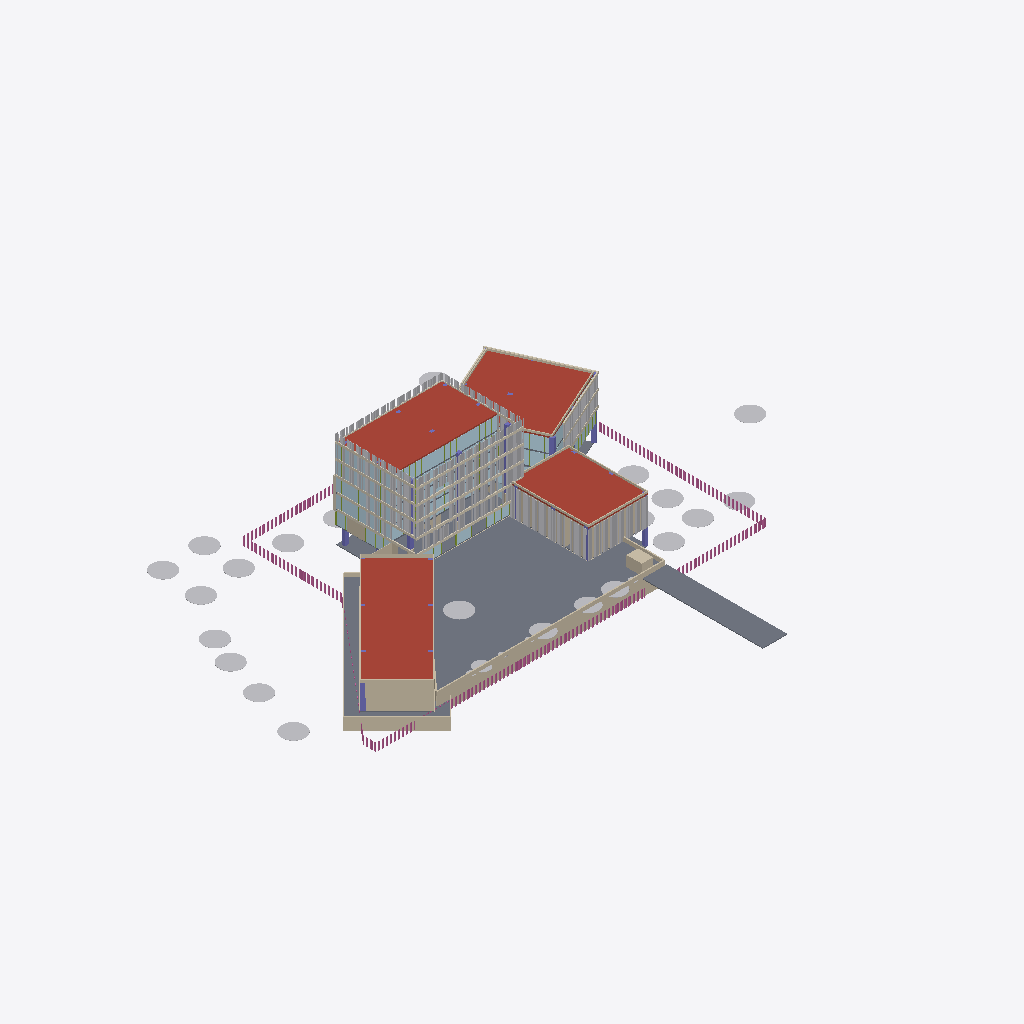
Isometric view of an IFC building model (IFC-SPF (STEP), schema IFC4, length unit metre), seen from the south-west, elements coloured by IFC class (only those large enough to see are counted): 119 other elements (light grey), 25 plates (pale blue), 19 walls (beige), 18 coverings (cream), 13 slabs (grey), 10 columns (violet), 4 roofs (red-brown), 2 railings (pink).
Extent 138.3 m × 111.0 m × 25.5 m (x, y, z). Storeys (7): Semisótano at -4.10 m; Nivel 1 at 0.40 m; Nivel 2 at 4.00 m; Nivel 3 at 7.80 m; Nivel 4 at 11.60 m; Nivel 5 at 15.40 m; Cubierta at 19.20 m. Elements (3092): 2025 IfcShadingDevice, 631 IfcMember, 232 IfcPlate, 91 IfcWall, 31 IfcColumn, 31 IfcGeographicElement, 29 IfcCovering, 20 IfcSlab, 2 IfcRailing.

HEADER;
FILE_DESCRIPTION(('ViewDefinition[DesignTransferView]'),'2;1');
FILE_NAME('/dev/null','2026-10-25T18:30:51-05:00',(''),(''),'IfcOpenShell 0.9.0.post1','IfcOpenShell 0.9.0.post1','Nobody');
FILE_SCHEMA(('IFC4'));
ENDSEC;
DATA;
#1=IFCPROJECT('35Y8ckqr592w2OSCY1BOpA',$,'CIP Guajira',$,$,$,$,(#11),#6);
#15=IFCSITE('07ilq87tX0nuRFbvMgQQEK',$,'Lote CIP - SENA Centro Industrial y de Energías Alternativas',$,$,#26,$,$,$,$,$,$,$,$);
#27=IFCBUILDING('1FX6Xlww94tQFFBVCdU03m',$,'Centro de Innovación y Productividad',$,$,#38,$,$,$,$,$,$);
#39=IFCBUILDINGSTOREY('0o3olGWoHEMg70omY4FsXt',$,'Semisótano',$,$,#50,$,$,$,-4.1);
#51=IFCBUILDINGSTOREY('1iNmp9M3j7m8k1eBpPA4wB',$,'Nivel 1',$,$,#61,$,$,$,0.4);
#62=IFCBUILDINGSTOREY('3K8a4$c2TBw8RM6vyyvXnM',$,'Nivel 2',$,$,#72,$,$,$,4.0);
#73=IFCBUILDINGSTOREY('1GZKlbUhv3fAPfDTNgkYfV',$,'Nivel 3',$,$,#83,$,$,$,7.8);
#84=IFCBUILDINGSTOREY('1XwebAa_nATf1nZx3T4fDM',$,'Nivel 4',$,$,#94,$,$,$,11.6);
#95=IFCBUILDINGSTOREY('3cQXvi6X5EwQBbG5uw47RM',$,'Nivel 5',$,$,#105,$,$,$,15.4);
#106=IFCBUILDINGSTOREY('20aMIUtg1F1QgpmNP_3qxf',$,'Cubierta',$,$,#116,$,$,$,19.2);
#92769=IFCSLAB('3YyAQW0Wj9XeBOueERodWs',$,'Plaza en gramoquín',$,'Plaza en gramoquín',#92788,#92775,$,.USERDEFINED.);
#18576=IFCSLAB('2eVyJjiZvAIxPnX2Q4VagU',$,'Cubierta',$,$,#18587,#18582,$,.ROOF.);
#18379=IFCSLAB('3UUtVEgBn4IASAe71wWrMB',$,'Cubierta',$,$,#18391,#18385,$,.ROOF.);
#18516=IFCSLAB('3R1K6ENmDEmwzmwKkIQv5g',$,'Cubierta',$,$,#18527,#18522,$,.ROOF.);
#18636=IFCSLAB('3ueZVZB$j0GxvVURDfv8jV',$,'Cubierta',$,$,#18647,#18642,$,.ROOF.);
#93033=IFCWALL('0xCuaIPDvD59QygUoCphKw',$,'Muro de contención',$,'RETAININGWALL',#93044,#93039,$,.USERDEFINED.);
#107763=IFCSLAB('17N3Ui7pX2TvdrZlf3gN10',$,'Vía de acceso',$,'Vía de acceso',#107774,#107769,$,.USERDEFINED.);
#92815=IFCSLAB('3JYcqoR5P4mvsOQl8PIfhj',$,'Patio de laboratorios',$,'Patio de laboratorios',#92834,#92821,$,.USERDEFINED.);
#107733=IFCRAILING('29wXYZHZPFOghmSmuBpZcm',$,'Cerramiento',$,$,#107744,#107739,$,.USERDEFINED.);
#100902=IFCRAILING('3VXcDYmZjEIRzXdeeMDycx',$,'Cerramiento',$,$,#100913,#100908,$,.USERDEFINED.);
#92563=IFCWALL('0YZa8y74nFqO5NuO$Q8BjG',$,'Franja maciza fachada laboratorios',$,$,#92574,#92569,$,.PARAPET.);
#93243=IFCWALL('2tsjZ35FH7ROnIzYdpaM2v',$,'Muro de contención',$,'RETAININGWALL',#93254,#93249,$,.USERDEFINED.);
#87038=IFCPLATE('2U$6TA_N9APfLDdlnGlecL',$,'Vidrio Nivel 5',$,$,#87049,#87044,$,.CURTAIN_PANEL.);
#18225=IFCSLAB('2fsexUSp58ahQfRVv0JxKU',$,'Placa de piso N1',$,$,#18236,#18231,$,.FLOOR.);
#149=IFCWALL('07M6orLqX4Y852tZ0zGpLB',$,'Muro N1',$,$,#169,#155,$,.STANDARD.);
#92641=IFCWALL('3R2EYxkKXFNgPG_45m1l2p',$,'Antepecho cubierta',$,$,#92652,#92647,$,.PARAPET.);
#92606=IFCWALL('2ooLo9kdr9WBO2bEPxULho',$,'Antepecho cubierta',$,$,#92617,#92612,$,.PARAPET.);
#1758=IFCWALL('3Yik0fYiTALufCiV2K5src',$,'Muro N1',$,$,#1769,#1764,$,.STANDARD.);
#83798=IFCPLATE('2jfPouHM92cuDhoz1kVJHd',$,'Vidrio Nivel 3',$,$,#83809,#83804,$,.CURTAIN_PANEL.);
#81878=IFCPLATE('3wpItddQT4aPTsOF646erA',$,'Vidrio Nivel 2',$,$,#81889,#81884,$,.CURTAIN_PANEL.);
#107793=IFCWALL('2XHs95SJj4fR5ubolJ0LM5',$,'Garita',$,$,#107804,#107799,$,.SOLIDWALL.);
#108023=IFCGEOGRAPHICELEMENT('0o357o3F5EMwWoGW9YyxFl',$,'Árbol existente (conservado)',$,'VEGETACION',#108034,#108029,$,.USERDEFINED.);
#108393=IFCGEOGRAPHICELEMENT('1uMsCOF3TAPOYWS41Uj8Gp',$,'Árbol existente (conservado)',$,'VEGETACION',#108404,#108399,$,.USERDEFINED.);
#107949=IFCGEOGRAPHICELEMENT('16_N57w5X1mA74hyt7E7ID',$,'Árbol existente (conservado)',$,'VEGETACION',#107960,#107955,$,.USERDEFINED.);
#108245=IFCGEOGRAPHICELEMENT('0mURyXoOX4GOfh0W4TloQi',$,'Árbol existente (conservado)',$,'VEGETACION',#108256,#108251,$,.USERDEFINED.);
#109429=IFCGEOGRAPHICELEMENT('2PNOCzA2P2yeTUZhlltofN',$,'Árbol existente (conservado)',$,'VEGETACION',#109440,#109435,$,.USERDEFINED.);
#109207=IFCGEOGRAPHICELEMENT('0QGkXY8LbAWQMP1lAdtm2_',$,'Árbol existente (conservado)',$,'VEGETACION',#109218,#109213,$,.USERDEFINED.);
#108097=IFCGEOGRAPHICELEMENT('0BF7AglEz9swo5FRAQkWjM',$,'Árbol existente (conservado)',$,'VEGETACION',#108108,#108103,$,.USERDEFINED.);
#108319=IFCGEOGRAPHICELEMENT('0a4Kh32lP5ieOcxF5vNklc',$,'Árbol existente (conservado)',$,'VEGETACION',#108330,#108325,$,.USERDEFINED.);
#107867=IFCGEOGRAPHICELEMENT('2jUjhiLuj7juhJPi0fPtxz',$,'Árbol existente (conservado)',$,'VEGETACION',#107886,#107873,$,.USERDEFINED.);
#108171=IFCGEOGRAPHICELEMENT('0BhoBmXVv5Z8LaCbuugdAH',$,'Árbol existente (conservado)',$,'VEGETACION',#108182,#108177,$,.USERDEFINED.);
#109503=IFCGEOGRAPHICELEMENT('3R4tS06R94SR8iwhYvVr_F',$,'Árbol existente (conservado)',$,'VEGETACION',#109514,#109509,$,.USERDEFINED.);
#109355=IFCGEOGRAPHICELEMENT('1QWUhQ5BjFWRx8xb19Nh$6',$,'Árbol existente (conservado)',$,'VEGETACION',#109366,#109361,$,.USERDEFINED.);
#108467=IFCGEOGRAPHICELEMENT('2dLZIlMeP5BgMZ9sqjzBmB',$,'Árbol existente (conservado)',$,'VEGETACION',#108478,#108473,$,.USERDEFINED.);
#109059=IFCGEOGRAPHICELEMENT('1Z2c4k6917YQ$Si6IdXnAP',$,'Árbol existente (conservado)',$,'VEGETACION',#109070,#109065,$,.USERDEFINED.);
#92671=IFCSLAB('3hGjptX4z7f8hgbU$EFgcf',$,'Placa semisótano parqueadero',$,$,#92683,#92677,$,.FLOOR.);
#108985=IFCGEOGRAPHICELEMENT('00IdJ5vpP3dOb$cEpHwXqE',$,'Árbol existente (conservado)',$,'VEGETACION',#108996,#108991,$,.USERDEFINED.);
#109281=IFCGEOGRAPHICELEMENT('2nZtqr52103Pek9FjW6olX',$,'Árbol existente (conservado)',$,'VEGETACION',#109292,#109287,$,.USERDEFINED.);
#81278=IFCPLATE('0uLke$gan5BQeqNaiVjJ_P',$,'Vidrio Nivel 2',$,$,#81289,#81284,$,.CURTAIN_PANEL.);
#91838=IFCPLATE('03u650cSLEaAlg2Q_rWGYo',$,'Vidrio Nivel 3',$,$,#91849,#91844,$,.CURTAIN_PANEL.);
#79860=IFCCOVERING('131X8$Qr18R8Dg$EDmVixp',$,'Franja de losa',$,$,#79871,#79866,$,.CLADDING.);
#79830=IFCCOVERING('1uYpuj71f3EeIxfuVdPX59',$,'Franja de losa',$,$,#79841,#79836,$,.CLADDING.);
#79890=IFCCOVERING('0j0hQM6d98yuGNZu292Ii_',$,'Franja de losa',$,$,#79901,#79896,$,.CLADDING.);
#87638=IFCPLATE('3gHm34pOnCrg4kUpupqGcW',$,'Vidrio Nivel 5',$,$,#87649,#87644,$,.CURTAIN_PANEL.);
#85718=IFCPLATE('3UA6malpj48fUBIs_OeHN7',$,'Vidrio Nivel 4',$,$,#85729,#85724,$,.CURTAIN_PANEL.);
#79800=IFCCOVERING('31F8egnJr7LQIGvqjDu$PD',$,'Franja de losa',$,$,#79811,#79806,$,.CLADDING.);
#79770=IFCCOVERING('03zCvHkFj1nfmN3tsi$FQk',$,'Franja de losa',$,$,#79781,#79776,$,.CLADDING.);
#109651=IFCGEOGRAPHICELEMENT('3KRiMM8ZrBLPzReN_duzbr',$,'Palmera grande',$,'VEGETACION',#109662,#109657,$,.USERDEFINED.);
#109799=IFCGEOGRAPHICELEMENT('0qro5iPZf0aB4hoT79p8mQ',$,'Palmera grande',$,'VEGETACION',#109810,#109805,$,.USERDEFINED.);
#109725=IFCGEOGRAPHICELEMENT('2aUndTi3PALOynGyPoCYSu',$,'Palmera grande',$,'VEGETACION',#109736,#109731,$,.USERDEFINED.);
#1020=IFCWALL('1mNmZVv7r4kwWyHaR7uL_7',$,'Muro N1',$,$,#1031,#1026,$,.STANDARD.);
#80010=IFCCOVERING('0BnSxzoCXARAi6XHEgjZk8',$,'Franja de losa',$,$,#80021,#80016,$,.CLADDING.);
#80130=IFCCOVERING('0b5OYkQ_T4OwAH_lS7jOle',$,'Franja de losa',$,$,#80141,#80136,$,.CLADDING.);
#85118=IFCPLATE('0ApECH6B91yfb4ZeO$w3Cx',$,'Vidrio Nivel 4',$,$,#85129,#85124,$,.CURTAIN_PANEL.);
#80040=IFCCOVERING('1l0d0iuxf3cPHems6C1Y3d',$,'Franja de losa',$,$,#80051,#80046,$,.CLADDING.);
#89558=IFCPLATE('2HoCPR3Jb2bxodlFlpmNqB',$,'Vidrio Nivel 2',$,$,#89569,#89564,$,.CURTAIN_PANEL.);
#80100=IFCCOVERING('0yMaaz3uf2fgahZMzMex2B',$,'Franja de losa',$,$,#80111,#80106,$,.CLADDING.);
#80070=IFCCOVERING('302CiPeZD2depIykdyUw$d',$,'Franja de losa',$,$,#80081,#80076,$,.CLADDING.);
#1788=IFCWALL('0PW0c5bfH7Lg4mpim59hLr',$,'Muro N1',$,$,#1799,#1794,$,.STANDARD.);
#83198=IFCPLATE('009mE6g3PBbOD81evas0ve',$,'Vidrio Nivel 3',$,$,#83209,#83204,$,.CURTAIN_PANEL.);
#93003=IFCWALL('0jihgAQc1AzOwdIF9Sw4tz',$,'Muro de contención',$,'RETAININGWALL',#93014,#93009,$,.USERDEFINED.);
#880=IFCWALL('25VdlhmWPAGhBxUwJCWWRO',$,'Muro N1',$,$,#891,#886,$,.STANDARD.);
#79590=IFCCOVERING('3x86ayN4z5lADDBwoETsmB',$,'Franja de losa',$,$,#79601,#79596,$,.CLADDING.);
#108541=IFCGEOGRAPHICELEMENT('31Wt3jaQj6lRA5QGyk8pfO',$,'Árbol existente (conservado)',$,'VEGETACION',#108552,#108547,$,.USERDEFINED.);
#17519=IFCCOLUMN('1ASy3L4Vz1MgT6lMPQc09v',$,'Columna',$,$,#17530,#17525,$,.COLUMN.);
#79980=IFCCOVERING('1YIONRAdn0h8CutejwJtL4',$,'Franja de losa',$,$,#79991,#79986,$,.CLADDING.);
#108615=IFCGEOGRAPHICELEMENT('15sxN6cTf6iPIsyKQnkIPY',$,'Árbol existente (conservado)',$,'VEGETACION',#108626,#108621,$,.USERDEFINED.);
#93273=IFCWALL('0H2U8Gs3H7ZRkoRcvBrbcY',$,'Muro de contención',$,'RETAININGWALL',#93284,#93279,$,.USERDEFINED.);
#17339=IFCCOLUMN('1SXZSYWPj7iel9Bzcvu2DM',$,'Columna',$,$,#17350,#17345,$,.COLUMN.);
#79740=IFCCOVERING('245WVili12GueBkTAx3rkt',$,'Franja de losa',$,$,#79751,#79746,$,.CLADDING.);
#79680=IFCCOVERING('2$jwFhmqL1C8y2D4DJYLDG',$,'Franja de losa',$,$,#79691,#79686,$,.CLADDING.);
#17791=IFCCOLUMN('21eM7wooP9Zf56HWTjIFk6',$,'Columna',$,$,#17802,#17797,$,.COLUMN.);
#91328=IFCPLATE('1QENlVc_f2BR8LncUX4G0q',$,'Vidrio Nivel 3',$,$,#91339,#91334,$,.CURTAIN_PANEL.);
#109577=IFCGEOGRAPHICELEMENT('3oTR35ASv2fR8lI57PRSoC',$,'Planta mediana',$,'VEGETACION',#109588,#109583,$,.USERDEFINED.);
#92706=IFCSLAB('3bUM20D9r9Ng1AOpv$pHXS',$,'Placa semisótano parqueadero',$,$,#92717,#92712,$,.FLOOR.);
#93123=IFCWALL('1cx0TV6W9Djgl_ZxsucQ_r',$,'Muro de contención',$,'RETAININGWALL',#93134,#93129,$,.USERDEFINED.);
#17761=IFCCOLUMN('0MQ0afZMfFJxRPyzGeXdm$',$,'Columna',$,$,#17772,#17767,$,.COLUMN.);
#18099=IFCCOLUMN('3zo6GYMbr5wffmgb$MAkTR',$,'Columna',$,$,#18110,#18105,$,.COLUMN.);
#18348=IFCSLAB('0DPAMd8W91ewQmXZtqVfLi',$,'Entrepiso Nivel 5',$,$,#18360,#18354,$,.FLOOR.);
#79560=IFCCOVERING('3NaZMSuyLEewClUQboZKhl',$,'Franja de losa',$,$,#79571,#79566,$,.CLADDING.);
#5800=IFCPLATE('0b0A_jCJvDdOlVzLvf4g24',$,'Vidrio N1',$,$,#5811,#5806,$,.CURTAIN_PANEL.);
#17609=IFCCOLUMN('2ExkWgoQvBQ8SnBbRGpO2r',$,'Columna',$,$,#17620,#17615,$,.COLUMN.);
#17975=IFCCOLUMN('0ecYin8Qz9zgt6X0FRulsL',$,'Columna',$,$,#17986,#17981,$,.COLUMN.);
#1604=IFCWALL('0LRwe$dqPER9eyHbnpz$K4',$,'Muro N1',$,$,#1615,#1610,$,.STANDARD.);
#5706=IFCPLATE('2BdiStG516Hg55CUAzUGIA',$,'Vidrio N1',$,$,#5717,#5712,$,.CURTAIN_PANEL.);
#79530=IFCCOVERING('0fIlQfAHn7mgppWdPlKKK_',$,'Franja de losa',$,$,#79541,#79536,$,.CLADDING.);
#80258=IFCCOVERING('3UfGI6RhT5CP6C_xN9sE9q',$,'Marco fachada norte',$,$,#80269,#80264,$,.CLADDING.);
#79500=IFCCOVERING('2reRMtQOT8PBJHBXUXF_mW',$,'Franja de losa',$,$,#79511,#79506,$,.CLADDING.);
#5586=IFCPLATE('3D5hl6EJL09QjWR1y_8jGg',$,'Vidrio N1',$,$,#5597,#5592,$,.CURTAIN_PANEL.);
#93063=IFCWALL('3KIknPsRv0q8n_22aUpyG8',$,'Muro de contención',$,'RETAININGWALL',#93074,#93069,$,.USERDEFINED.);
#92853=IFCWALL('2HCCoXduT3_v6fS0229gGy',$,'Muro de contención',$,'RETAININGWALL',#92864,#92859,$,.USERDEFINED.);
#17489=IFCCOLUMN('3buC47abz4TwV4G6mIuRGT',$,'Columna',$,$,#17500,#17495,$,.COLUMN.);
#5950=IFCPLATE('2fCdsuwA96T8Jy7sOKgCoS',$,'Vidrio N1',$,$,#5961,#5956,$,.CURTAIN_PANEL.);
#5980=IFCPLATE('3qVgOAyRb3OhYoqdfmK7sk',$,'Vidrio N1',$,$,#5991,#5986,$,.CURTAIN_PANEL.);
#5920=IFCPLATE('0QghF90G13eOh8zbthE9Xm',$,'Vidrio N1',$,$,#5931,#5926,$,.CURTAIN_PANEL.);
#6820=IFCPLATE('1Lu4VAOUP8pvMaUhwIHHWd',$,'Vidrio N1',$,$,#6831,#6826,$,.CURTAIN_PANEL.);
#6850=IFCPLATE('0wZ8TiCMH2NxGJyYUNXF3A',$,'Vidrio N1',$,$,#6861,#6856,$,.CURTAIN_PANEL.);
#109133=IFCGEOGRAPHICELEMENT('2zs8NLzn58HfvGzAOs4kO2',$,'Árbol existente (conservado)',$,'VEGETACION',#109144,#109139,$,.USERDEFINED.);
#18546=IFCSLAB('0fZ_gwleHF$8iTqt6ZopgA',$,'Placa de piso N1',$,$,#18557,#18552,$,.FLOOR.);
#17669=IFCCOLUMN('3AoMOnhI95QvVOge6rq39T',$,'Columna',$,$,#17680,#17675,$,.COLUMN.);
#1458=IFCWALL('3Un5yPWwDDAOK5qEF7K4ms',$,'Muro N1',$,$,#1469,#1464,$,.STANDARD.);
#92736=IFCSLAB('3Eg9K6p4H7h8Sa2U$dcxjW',$,'Placa semisótano parqueadero',$,$,#92747,#92742,$,.FLOOR.);
#6880=IFCPLATE('2Vy8keGYL5ZwmfhMTG11kz',$,'Vidrio N1',$,$,#6891,#6886,$,.CURTAIN_PANEL.);
#18255=IFCSLAB('01wVVJKHPC6fxT6J83iSeu',$,'Entrepiso Nivel 2',$,$,#18267,#18261,$,.FLOOR.);
#18832=IFCSHADINGDEVICE('2v3JnRyUzFsAiPnk_FDMRx',$,'Cortasol WPC 100x200 oculta',$,'LOUVER',#18843,#18838,$,.USERDEFINED.);
#20122=IFCSHADINGDEVICE('3wu2GS6U97oO0Z6$1MbJyP',$,'Cortasol WPC 100x200 oculta',$,'LOUVER',#20133,#20128,$,.USERDEFINED.);
#21202=IFCSHADINGDEVICE('0W8qzj89r4ou6YDiJ4cAmW',$,'Cortasol WPC 100x200 sur',$,'LOUVER',#21213,#21208,$,.USERDEFINED.);
#19072=IFCSHADINGDEVICE('2wE$$zd8X5ePwEf0UIDZxA',$,'Cortasol WPC 100x200 oculta',$,'LOUVER',#19083,#19078,$,.USERDEFINED.);
#19462=IFCSHADINGDEVICE('2WlNt___bEN9_YOqtwGO7S',$,'Cortasol WPC 100x200 oculta',$,'LOUVER',#19473,#19468,$,.USERDEFINED.);
#20662=IFCSHADINGDEVICE('0m06NbXqz2dR03LcNHnnFf',$,'Cortasol WPC 100x200 sur',$,'LOUVER',#20673,#20668,$,.USERDEFINED.);
#21892=IFCSHADINGDEVICE('3dpHq4Zkn0BfGz97tQAii7',$,'Cortasol WPC 100x200 sur',$,'LOUVER',#21903,#21898,$,.USERDEFINED.);
#20932=IFCSHADINGDEVICE('12npAal_D27AzgBdLwfRHh',$,'Cortasol WPC 100x200 oculta',$,'LOUVER',#20943,#20938,$,.USERDEFINED.);
#92913=IFCWALL('1XJ_mtR8f6bet2da$xhYE9',$,'Muro de contención',$,'RETAININGWALL',#92924,#92919,$,.USERDEFINED.);
#18482=IFCSLAB('2cZ1R7_KXE_v1tOjrETDC6',$,'Entrepiso Nivel 3',$,$,#18493,#18488,$,.FLOOR.);
#7932=IFCPLATE('2qN7Ez1Sr3$P40W$p0Na7L',$,'Vidrio N1',$,$,#7943,#7938,$,.CURTAIN_PANEL.);
#18286=IFCSLAB('2FAU224jfFigIRfZ5262W6',$,'Entrepiso Nivel 3',$,$,#18298,#18292,$,.FLOOR.);
#89048=IFCPLATE('3BG91Sg61CCQrzk34yowiP',$,'Vidrio Nivel 2',$,$,#89059,#89054,$,.CURTAIN_PANEL.);
#17729=IFCCOLUMN('3937bC9Ub9yAvdIdHTScwi',$,'Columna',$,$,#17740,#17735,$,.COLUMN.);
#8892=IFCPLATE('3KSygia7523wR15bt6L5wv',$,'Vidrio N1',$,$,#8903,#8898,$,.CURTAIN_PANEL.);
#18606=IFCSLAB('3xNFDDcOHAg8KDKK3UqQ0M',$,'Placa de piso N1',$,$,#18617,#18612,$,.FLOOR.);
#8952=IFCPLATE('3EJ23FmIT4lOERj7s7MiM6',$,'Vidrio N1',$,$,#8963,#8958,$,.CURTAIN_PANEL.);
#18704=IFCSHADINGDEVICE('0cTElDMb1BrQ2JQvfKOp$W',$,'Cortasol WPC 100x200 oculta',$,'LOUVER',#18715,#18710,$,.USERDEFINED.);
#18772=IFCSHADINGDEVICE('2k77DTEsv23RostTiTJt_e',$,'Cortasol WPC 100x200 oculta',$,'LOUVER',#18783,#18778,$,.USERDEFINED.);
#18922=IFCSHADINGDEVICE('0nYssWdXzB$Qrp_nNxXe3w',$,'Cortasol WPC 90x90 oculta',$,'LOUVER',#18933,#18928,$,.USERDEFINED.);
#18892=IFCSHADINGDEVICE('10bp_LJPr34BR$ByyWkl3F',$,'Cortasol WPC 100x200 oculta',$,'LOUVER',#18903,#18898,$,.USERDEFINED.);
#18952=IFCSHADINGDEVICE('2g3Xm45s13wgbgPjOUAvZe',$,'Cortasol WPC 100x200 oculta',$,'LOUVER',#18963,#18958,$,.USERDEFINED.);
#19012=IFCSHADINGDEVICE('12gYNaiin3cwGAvMS_nenc',$,'Cortasol WPC 100x200 oculta',$,'LOUVER',#19023,#19018,$,.USERDEFINED.);
#19132=IFCSHADINGDEVICE('3W_TroZsX8shEBl4CQGEHm',$,'Cortasol WPC 100x200 oculta',$,'LOUVER',#19143,#19138,$,.USERDEFINED.);
#19102=IFCSHADINGDEVICE('1YIWao2iXB5xiBtuXeGtio',$,'Cortasol WPC 90x90 oculta',$,'LOUVER',#19113,#19108,$,.USERDEFINED.);
#19192=IFCSHADINGDEVICE('0DScDviBfAguPb3sKXLiTN',$,'Cortasol WPC 100x200 oculta',$,'LOUVER',#19203,#19198,$,.USERDEFINED.);
#19222=IFCSHADINGDEVICE('0WrWYGvDfA69lpqHIkpQCg',$,'Cortasol WPC 90x90 oculta',$,'LOUVER',#19233,#19228,$,.USERDEFINED.);
#19162=IFCSHADINGDEVICE('1U7FiwCvjBYwolmEU0UFkW',$,'Cortasol WPC 90x90 oculta',$,'LOUVER',#19173,#19168,$,.USERDEFINED.);
#19372=IFCSHADINGDEVICE('24FEpW0q90C9cw8G2Gm1pP',$,'Cortasol WPC 90x90 oculta',$,'LOUVER',#19383,#19378,$,.USERDEFINED.);
#19342=IFCSHADINGDEVICE('2RXsylwPP3avhjMca5JIjY',$,'Cortasol WPC 100x200 oculta',$,'LOUVER',#19353,#19348,$,.USERDEFINED.);
#19402=IFCSHADINGDEVICE('2VOiYerUn4Tx$dTSxUJBFn',$,'Cortasol WPC 100x200 oculta',$,'LOUVER',#19413,#19408,$,.USERDEFINED.);
#19432=IFCSHADINGDEVICE('0pScggw2v5oP09BlXUfDh5',$,'Cortasol WPC 90x90 oculta',$,'LOUVER',#19443,#19438,$,.USERDEFINED.);
#19522=IFCSHADINGDEVICE('3m3W_C7DHB$B6srYO9Bt4q',$,'Cortasol WPC 100x200 oculta',$,'LOUVER',#19533,#19528,$,.USERDEFINED.);
#19582=IFCSHADINGDEVICE('32rng3crf699bdPiSvVxRo',$,'Cortasol WPC 100x200 oculta',$,'LOUVER',#19593,#19588,$,.USERDEFINED.);
#19552=IFCSHADINGDEVICE('245w8HJcz4gOW5H3ehDBFE',$,'Cortasol WPC 90x90 oculta',$,'LOUVER',#19563,#19558,$,.USERDEFINED.);
#19642=IFCSHADINGDEVICE('3pEgjyZjjCNvMwUB_afucf',$,'Cortasol WPC 100x200 oculta',$,'LOUVER',#19653,#19648,$,.USERDEFINED.);
#19612=IFCSHADINGDEVICE('1a1$f0Hx58YOFlwU6O9HCF',$,'Cortasol WPC 90x90 oculta',$,'LOUVER',#19623,#19618,$,.USERDEFINED.);
#19702=IFCSHADINGDEVICE('01AhyoI4v6duMUTS1s$Q0L',$,'Cortasol WPC 100x200 oculta',$,'LOUVER',#19713,#19708,$,.USERDEFINED.);
#19762=IFCSHADINGDEVICE('3BkM3hO$rFNxk752aNH0oo',$,'Cortasol WPC 100x200 oculta',$,'LOUVER',#19773,#19768,$,.USERDEFINED.);
#19792=IFCSHADINGDEVICE('0htyNsROLFe8Bs2W1R2IEY',$,'Cortasol WPC 90x90 oculta',$,'LOUVER',#19803,#19798,$,.USERDEFINED.);
#19852=IFCSHADINGDEVICE('0z47Rkcm1BDgAZaeKP7T0Z',$,'Cortasol WPC 90x90 oculta',$,'LOUVER',#19863,#19858,$,.USERDEFINED.);
#19822=IFCSHADINGDEVICE('3xbqxWl3HFNv9S4gHVH5Ej',$,'Cortasol WPC 100x200 oculta',$,'LOUVER',#19833,#19828,$,.USERDEFINED.);
#19882=IFCSHADINGDEVICE('1mCm2aHqvBcQsAslmOMUrJ',$,'Cortasol WPC 100x200 oculta',$,'LOUVER',#19893,#19888,$,.USERDEFINED.);
#19972=IFCSHADINGDEVICE('1Q9I5lflX8AvmdaxYYT3B9',$,'Cortasol WPC 90x90 oculta',$,'LOUVER',#19983,#19978,$,.USERDEFINED.);
#19942=IFCSHADINGDEVICE('2XvHPGHXDCoR93isdDChDu',$,'Cortasol WPC 100x200 oculta',$,'LOUVER',#19953,#19948,$,.USERDEFINED.);
#20002=IFCSHADINGDEVICE('31ce_hkeb1AQ$0ZLyToIj8',$,'Cortasol WPC 100x200 oculta',$,'LOUVER',#20013,#20008,$,.USERDEFINED.);
#20032=IFCSHADINGDEVICE('2aU8p86WL6IOJFQe4nZC$j',$,'Cortasol WPC 90x90 oculta',$,'LOUVER',#20043,#20038,$,.USERDEFINED.);
#20062=IFCSHADINGDEVICE('35zqsDAIj9V8_CQSiBYd42',$,'Cortasol WPC 100x200 oculta',$,'LOUVER',#20073,#20068,$,.USERDEFINED.);
#20152=IFCSHADINGDEVICE('1A4eYirmTDkQf8puwhl5dB',$,'Cortasol WPC 90x90 oculta',$,'LOUVER',#20163,#20158,$,.USERDEFINED.);
#20182=IFCSHADINGDEVICE('1dOXaakzzEqOZmoxWpAVVI',$,'Cortasol WPC 100x200 oculta',$,'LOUVER',#20193,#20188,$,.USERDEFINED.);
#20242=IFCSHADINGDEVICE('09EUSGdef5Ivv0WX85Hhxl',$,'Cortasol WPC 90x90 sur',$,'LOUVER',#20253,#20248,$,.USERDEFINED.);
#20272=IFCSHADINGDEVICE('0O3m9rDO1F$uSfPr$qP46N',$,'Cortasol WPC 90x90 sur',$,'LOUVER',#20283,#20278,$,.USERDEFINED.);
#20302=IFCSHADINGDEVICE('0ntBe$vc56qfnjdiv3ZIFF',$,'Cortasol WPC 100x200 sur',$,'LOUVER',#20313,#20308,$,.USERDEFINED.);
#20362=IFCSHADINGDEVICE('3zPA0Du_11rAo3bsAAfWfX',$,'Cortasol WPC 100x200 sur',$,'LOUVER',#20373,#20368,$,.USERDEFINED.);
ENDSEC;
